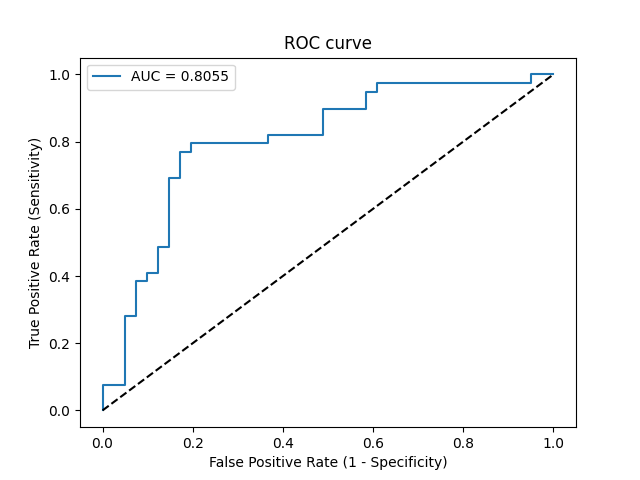

Source data for this figure (header and first rows):
Threshold, Sensitivity, Specificity, NPV, PPV
inf, 0.0, 1.0, 0.5125, 0
1, 0.02564, 1.0, 0.519, 1.0
0.9458, 0.07692, 1.0, 0.5325, 1.0
0.824, 0.07692, 0.9512, 0.52, 0.6
0.7208, 0.2821, 0.9512, 0.5821, 0.8462
0.6944, 0.2821, 0.9268, 0.5758, 0.7857
0.6622, 0.3846, 0.9268, 0.6129, 0.8333
0.6576, 0.3846, 0.9024, 0.6066, 0.7895
0.6421, 0.4103, 0.9024, 0.6167, 0.8
0.6297, 0.4103, 0.878, 0.6102, 0.7619
0.6159, 0.4872, 0.878, 0.6429, 0.7917
0.613, 0.4872, 0.8537, 0.6364, 0.76
0.578, 0.6923, 0.8537, 0.7447, 0.8182
0.5774, 0.6923, 0.8293, 0.7391, 0.7941
0.5468, 0.7692, 0.8293, 0.7907, 0.8108
0.5452, 0.7692, 0.8049, 0.7857, 0.7895
0.5432, 0.7949, 0.8049, 0.8049, 0.7949
0.5141, 0.7949, 0.6341, 0.7647, 0.6739
0.5042, 0.8205, 0.6341, 0.7879, 0.6809
0.4786, 0.8205, 0.5122, 0.75, 0.6154
0.4322, 0.8974, 0.5122, 0.84, 0.6364
0.3991, 0.8974, 0.4146, 0.8095, 0.5932
0.3825, 0.9487, 0.4146, 0.8947, 0.6066
0.3753, 0.9487, 0.3902, 0.8889, 0.5968
0.3694, 0.9744, 0.3902, 0.9412, 0.6032
0.03785, 0.9744, 0.04878, 0.6667, 0.4935
0.02917, 1.0, 0.04878, 1.0, 0.5
0.0011, 1.0, 0.0, 0, 0.4875
